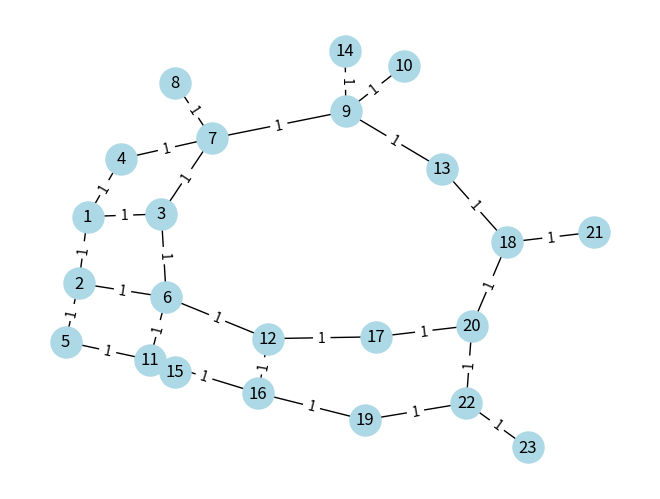

This chart was generated by the following Python code:
import matplotlib.pyplot as plt
import networkx as nx
from collections import deque

class Graph:

    def __init__(self, start_node, end_node) -> None:
        self.start_node = start_node
        self.end_node = end_node

    def generate_graph(self):
        G = nx.Graph()
        # Dodawanie wierzchołków
        G.add_node(1)
        G.add_nodes_from([2, 3, 5, 4, 5, 6, 7, 8, 9, 10 ,11, 12, 13, 14, 15, 16, 17, 18, 19, 20, 21, 22, 23])
        G.add_weighted_edges_from([(1,2,1),(1,3,1),(1,4,1), (2,5,1), (2,6,1), (3,6,1), (3,7,1), (4,7,1), (7,8,1), (7,9,1),
                                    (9,10,1), (9,13,1), (9,14,1), (5,11,1), (6,11,1), (6,12,1), (11,15,1), (11,16,1), 
                                    (12,16,1), (12,17,1), (16,19,1), (17,20,1), (19,22,1), (20,22,1), (13,18,1),
                                    (18,20,1),(18,21,1),(22,23,1)])

        pos = nx.spring_layout(G)
        nx.draw(G,pos, with_labels=True, node_color='lightblue', node_size=500, font_size=12)
        labels = nx.get_edge_attributes(G, 'weight')
        nx.draw_networkx_edge_labels(G, pos, edge_labels=labels)
        plt.show()
        return G

    def a_star(self, graph, start, end):
        open_set = [(0, start)]  # Priorytetowa kolejka wierzchołków do odwiedzenia
        come_from = {}
        g_score = {node: float('inf') for node in graph.nodes()}  # Koszt dotarcia do wierzchołka
        g_score[start] = 0
        f_score = {node: float('inf') for node in graph.nodes()}  # Szacowany koszt do celu
        f_score[start] = self.heuristic(start, end)

        while open_set:
            open_set.sort(key=lambda x: x[0])
            current_cost, current_node = open_set.pop(0)

            if current_node == end:
                path = [current_node]
                while current_node in come_from:
                    current_node = come_from[current_node]
                    path.append(current_node)
                path.reverse()
                return path
                
            for neighbor in graph.neighbors(current_node):
                tentative_g_score = g_score[current_node] + graph[current_node][neighbor]['weight']
                if tentative_g_score < g_score[neighbor]:
                    come_from[neighbor] = current_node
                    g_score[neighbor] = tentative_g_score
                    f_score[neighbor] = g_score[neighbor] + self.heuristic(neighbor, end)
                    open_set.append((f_score[neighbor], neighbor))
        return None

    def heuristic(self, u, v):
        # Przykładowa heurystyka (np. odległość euklidesowa)
        return abs(u - v)

    def dijkstry(self):
        pass

    def bfs(self, graph, start, end):
        visited = set()
        queue = deque([(start, [start])])  # Kolejka wierzchołków do odwiedzenia, wraz z ich ścieżką

        while queue:
            node, path = queue.popleft()  # Pobierz wierzchołek i jego ścieżkę z kolejki
            if node == end:  # Jeśli znaleziono wierzchołek końcowy
                return path  # Zwróć ścieżkę
            if node not in visited:
                visited.add(node)  # Oznacz wierzchołek jako odwiedzony
                neighbors = graph.neighbors(node)  # Pobierz sąsiadów wierzchołka
                for neighbor in neighbors:
                    if neighbor not in visited:
                        queue.append((neighbor, path + [neighbor]))  # Dodaj nieodwiedzonych sąsiadów do kolejki wraz z ich ścieżką

        return None

    def dfs(self):
        pass

    def Bellman_Ford(self, graph, start, end):
        
        distance = {node: float('inf') for node in graph.nodes()}
        predecessor = {}  # Słownik przechowujący poprzednie wierzchołki na najkrótszej ścieżce
        distance[start] = 0 

        # wykonywanie relaksacji krawędzi dla każdego wieszchołka
        for _ in range(len(graph.nodes()) - 1):
            for u, v, weight in graph.edges(data='weight'):
                if distance[u] + weight < distance[v]:
                    distance[v] = distance[u] + weight
                    predecessor[v] = u

        # Sprawdzamy czy istnieje cykl o ujemnej wadze
        for u, v, weight in graph.edges(data='weight'):
            if distance[u] + weight < distance[v]:
                raise ValueError("graf zawiera ujemny cykl")
            
        # Odtwarzanie najkrótszej ścieżki od wierzchołka końcowego do początkowego
        path = [end]
        while path[-1] != start:
            path.append(predecessor[path[-1]])
        path.reverse()

        return distance[end], path    

    def Floyd_Warshalla(self):
        pass

# Przykład użycia
graph = Graph(1, 23)
g = graph.generate_graph()
path = graph.bfs(g, graph.start_node, graph.end_node)
print(path)
path_2 = graph.a_star(g, graph.start_node, graph.end_node)
print(path_2)
path_3 = graph.Bellman_Ford(g, graph.start_node, graph.end_node)
print(path_3)
